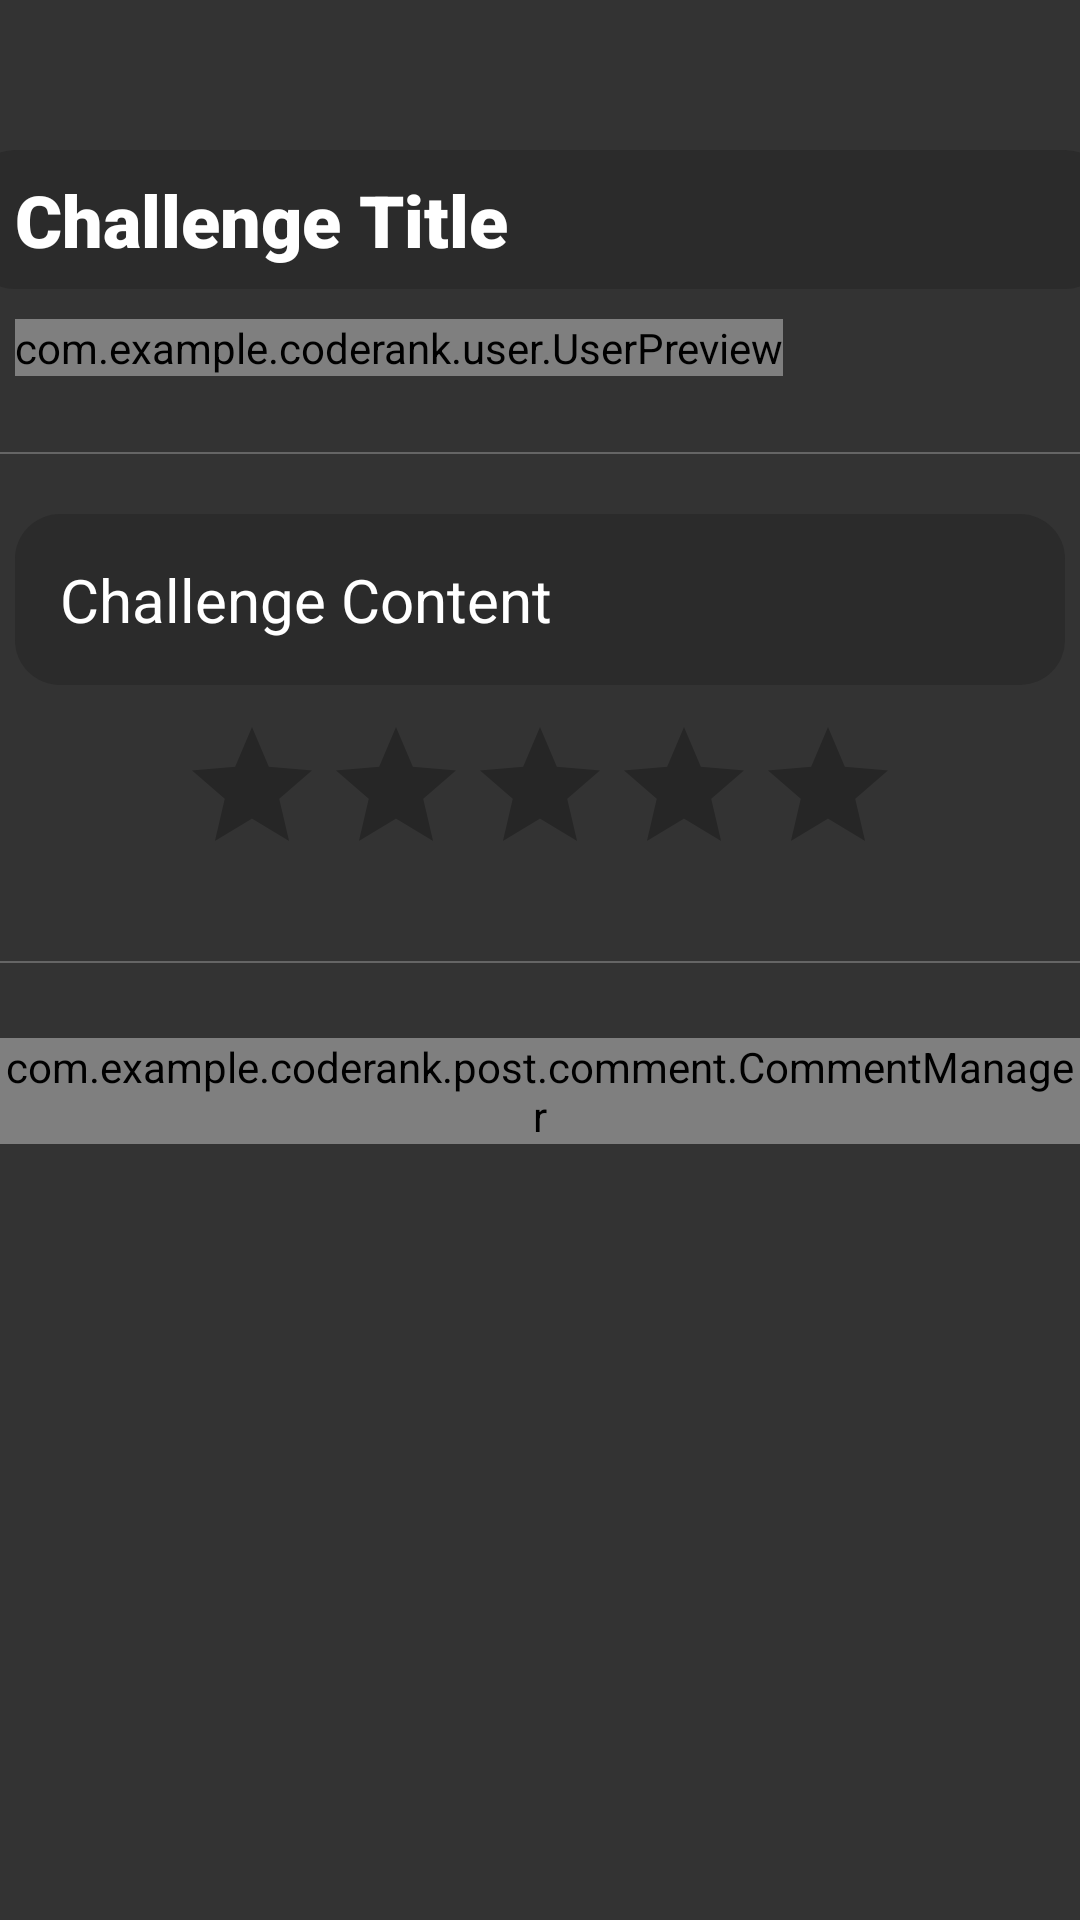

Produce the Android XML layout that renders to this screen, including the resource entries it uses.
<!-- AndroidManifest.xml: application theme Theme.CodeRankNew -->
<!-- res/layout/fragment_normal_challenge_overview.xml -->
<?xml version="1.0" encoding="utf-8"?>
<LinearLayout
        xmlns:android="http://schemas.android.com/apk/res/android"
        xmlns:tools="http://schemas.android.com/tools"
        android:layout_width="match_parent"
        android:layout_height="match_parent"
        android:gravity="center_horizontal"
        android:orientation="vertical"
        android:background="@color/background"
        tools:context=".post.challenge.fragments.OverviewFragment">

    <TextView
            android:id="@+id/tvChallengeTitle"

            android:background="@drawable/rounded_edit_text"
            android:layout_width="380dp"
            android:layout_height="wrap_content"

            android:fontFamily="sans-serif-black"
            android:textSize="24sp"
            android:textColor="@color/white"
            android:text="Challenge Title"

            android:paddingVertical="7dp"
            android:paddingHorizontal="15dp"
            android:layout_marginBottom="10dp"
            android:layout_marginTop="50dp"
            />

    <RelativeLayout
            android:layout_width="350dp"
            android:layout_height="wrap_content"
            android:orientation="horizontal"
            >

        <TextView
            android:id="@+id/tvSubCount"
            android:layout_toLeftOf="@id/ivCheckmark"
            android:layout_marginEnd="8dp"
            android:layout_width="wrap_content"
            android:layout_height="wrap_content"
            android:textSize="22sp"
            android:textColor="@color/white"
            />

        <ImageView
            android:id="@+id/ivCheckmark"
            android:layout_alignParentEnd="true"
            android:layout_width="25dp"
            android:layout_height="25dp"
            android:layout_marginTop="2dp"
            android:background="@drawable/checkmark"
            android:backgroundTint="@color/gray_400" />
        
        <com.example.coderank.user.UserPreview
                android:layout_alignParentLeft="true"
                android:id="@+id/upChallengeAuthor"
                android:layout_width="wrap_content"
                android:layout_height="wrap_content"
                />

    </RelativeLayout>

    <View
            android:layout_width="380dp"
            android:layout_height="0.5dp"
            android:background="#AA7E7E7E"
            android:layout_marginTop="15dp"
            android:layout_marginBottom="20dp"
            />

    <TextView
            android:id="@+id/tvTopicContent"

            android:background="@drawable/rounded_edit_text"
            android:layout_width="350dp"
            android:layout_height="wrap_content"

            android:padding="15dp"
            android:textSize="20sp"
            android:textColor="@color/white"
            android:text="Challenge Content"
            />

    <RatingBar
            android:id="@+id/rbChallengeRating"
            android:layout_marginTop="10dp"
            android:layout_width="wrap_content"
            android:layout_height="wrap_content"
            android:numStars="5"
            android:stepSize="0.5"
            android:theme="@style/GoldenRatingBar"
        />

    <View
            android:layout_width="380dp"
            android:layout_height="0.5dp"
            android:background="#AA7E7E7E"
            android:layout_marginTop="25dp"
            android:layout_marginBottom="25dp"
            />

    <com.example.coderank.post.comment.CommentManager
            android:id="@+id/commentManager"
            android:layout_width="wrap_content"
            android:layout_height="wrap_content"
            />

</LinearLayout>
<!-- resources referenced by this layout -->
<resources>
  <color name="background">#333333</color>
  <color name="gray_400">#FFBDBDBD</color>
  <color name="white">#FFFFFFFF</color>
  <!-- drawable rounded_edit_text (drawable) -->
  <?xml version="1.0" encoding="utf-8"?>
  <shape xmlns:android="http://schemas.android.com/apk/res/android"
          android:shape="rectangle"
          android:padding="10dp">
  
      <solid android:color="@color/edit_texts" />
      <corners
              android:bottomRightRadius="15dp"
              android:bottomLeftRadius="15dp"
              android:topLeftRadius="15dp"
              android:topRightRadius="15dp" />
  </shape>
  <style name="GoldenRatingBar" parent="@android:style/Widget.RatingBar">
          <item name="colorControlNormal">@color/black</item>
          <item name="colorControlActivated">@color/progressColor</item>
      </style>
  <style name="Theme.CodeRankNew" parent="Theme.MaterialComponents.DayNight.DarkActionBar">
          
          <item name="colorPrimary">@color/purple_500</item>
          <item name="colorPrimaryVariant">@color/purple_700</item>
          <item name="colorOnPrimary">@color/white</item>
          
          <item name="colorSecondary">@color/teal_200</item>
          <item name="colorSecondaryVariant">@color/teal_700</item>
          <item name="colorOnSecondary">@color/black</item>
          
          <item name="android:statusBarColor" tools:targetApi="l">?attr/colorPrimaryVariant</item>
          
      </style>
  <color name="edit_texts">#2B2B2B</color>
  <color name="black">#FF000000</color>
  <color name="progressColor">#FFB300</color>
  <color name="purple_500">#FF6200EE</color>
  <color name="purple_700">#FF3700B3</color>
  <color name="teal_200">#FF03DAC5</color>
  <color name="teal_700">#FF018786</color>
</resources>
